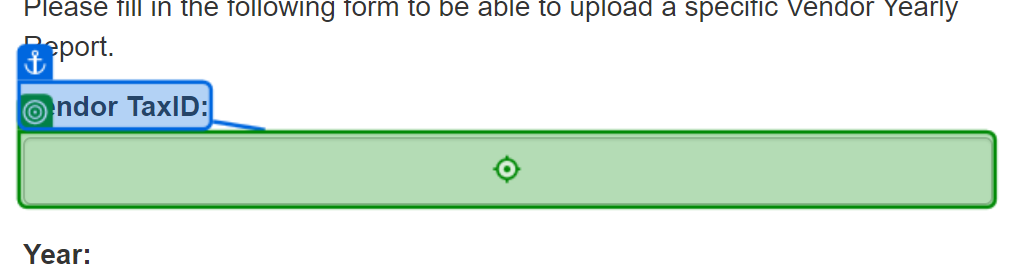
Task: Robotic Enterprise Framework performer acme4
Workflow: Acme_UploadYearlyReport

Step 1: type [in_TaxId] into the text box in window 'ACME System 1 - Upload Yearly Report' (chrome.exe)

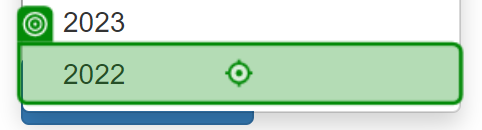
Step 2: click on the link '{0}' in window 'ACME System 1 - Upload Yearly Report' (chrome.exe)

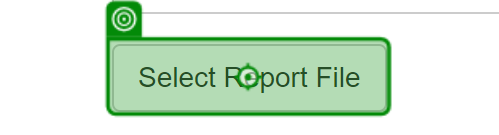
Step 3: click on the label '*Select Report *' in window 'ACME System 1 - Upload Yearly Report' (chrome.exe)

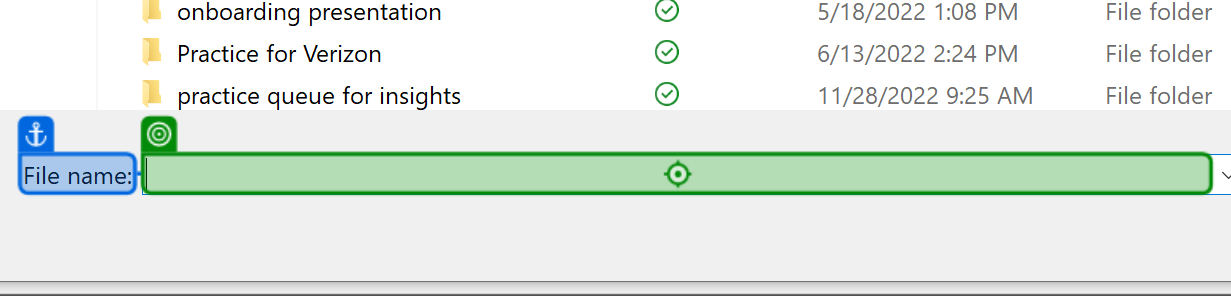
Step 4: type [in_YearlyReportsPath] into 'File name' in window 'Open' (chrome.exe)

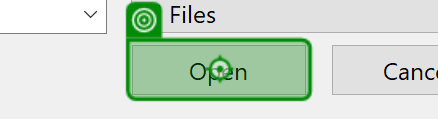
Step 5: click on 'unchecked' in window 'Open' (chrome.exe)

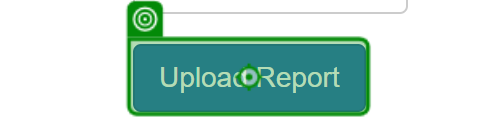
Step 6: click on the button 'Upload Report' in window 'ACME System 1 - Upload Yearly Report' (chrome.exe)

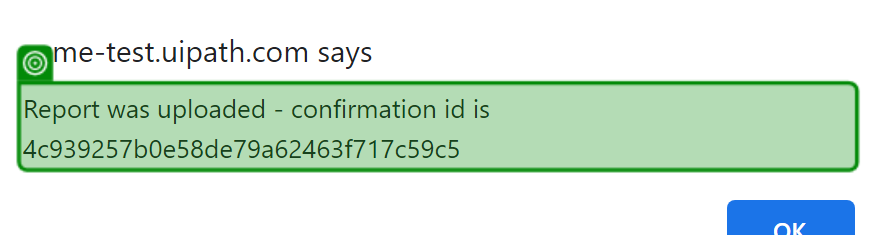
Step 7: get-text from the text 'Report was uploaded*' in window 'ACME System 1 - Upload Yearly Report - Google Chrome' (chrome.exe)

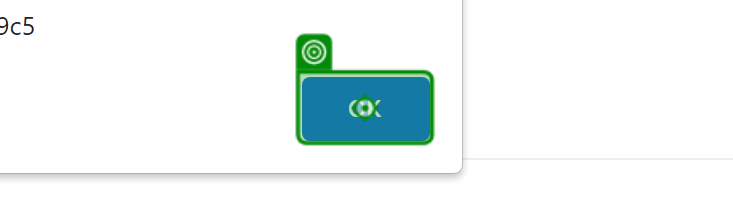
Step 8: click on the push button in window 'ACME System 1 - Upload Yearly Report - Google Chrome' (chrome.exe)
